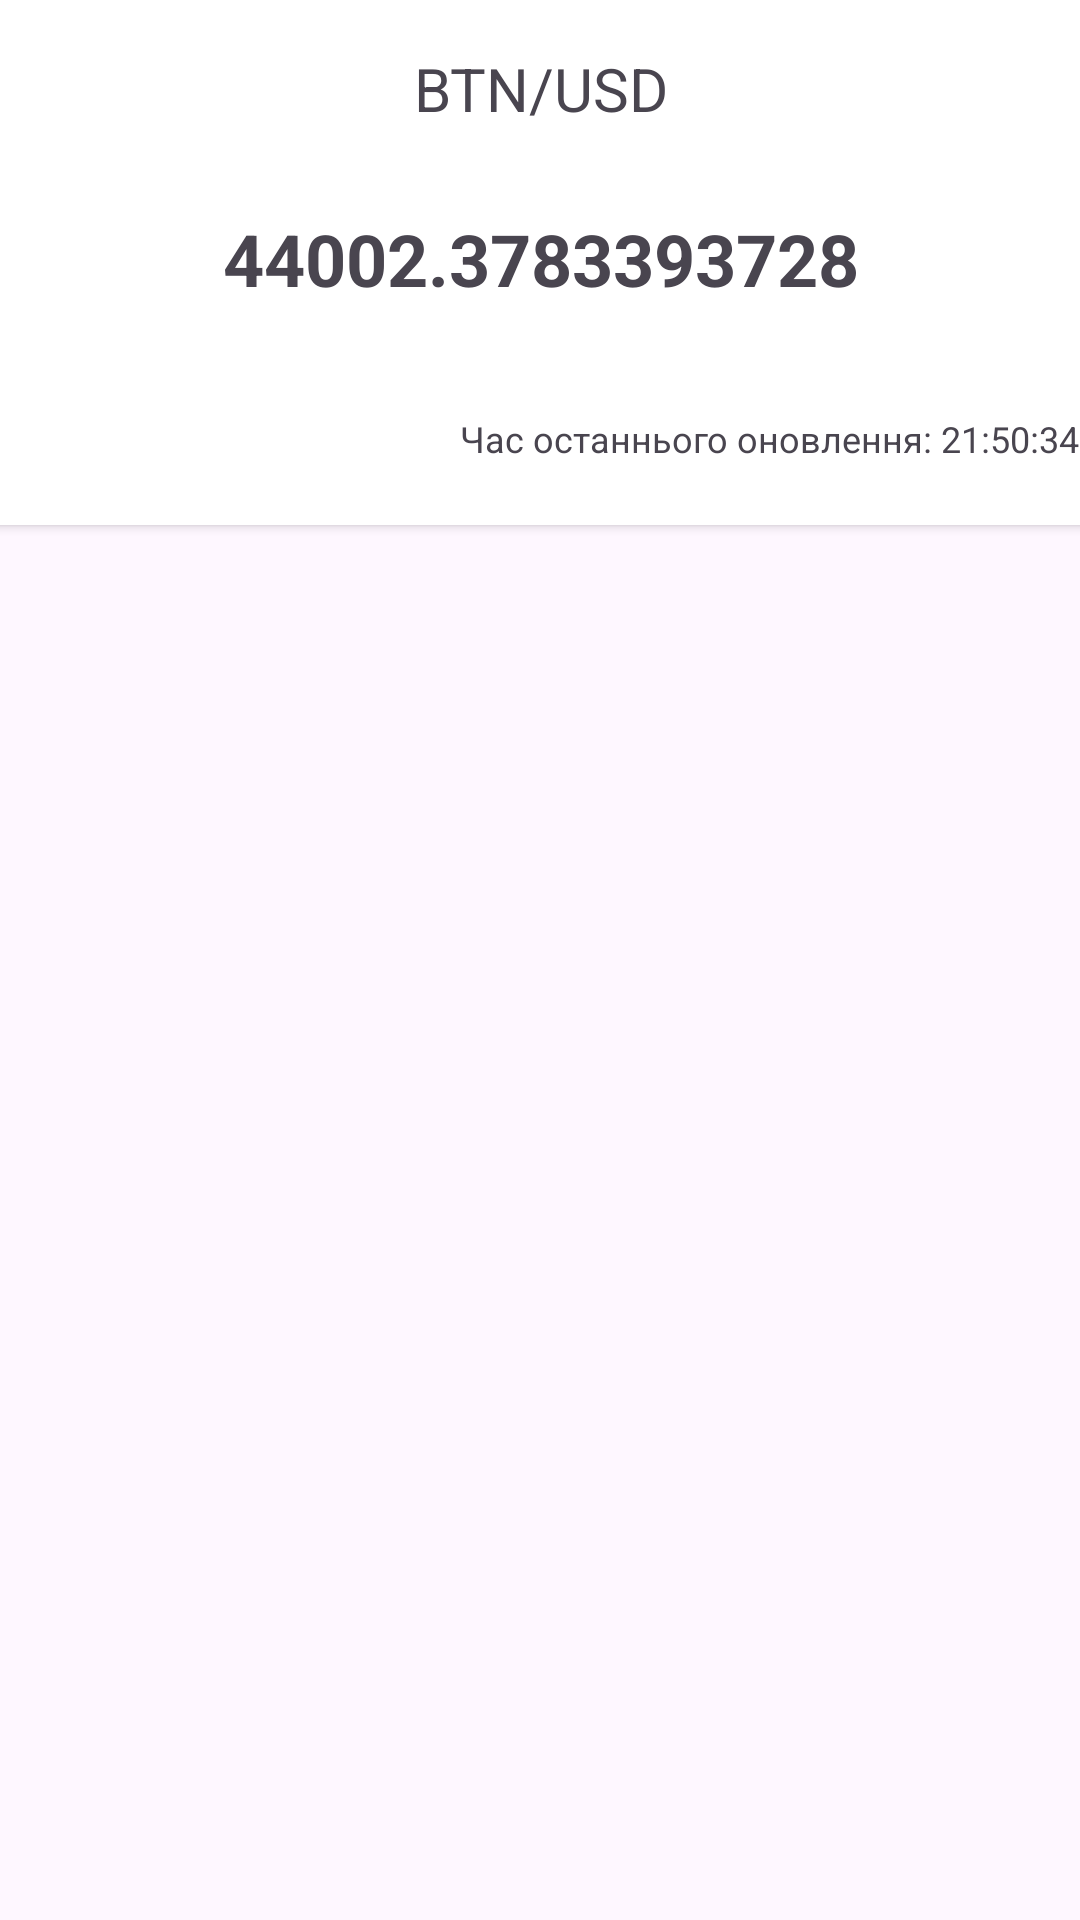

Android layout source for this screen:
<!-- AndroidManifest.xml: application theme Theme.CryptoExchange -->
<!-- res/layout/crypto_card.xml -->
<?xml version="1.0" encoding="utf-8"?>
<androidx.constraintlayout.widget.ConstraintLayout xmlns:android="http://schemas.android.com/apk/res/android"
    xmlns:app="http://schemas.android.com/apk/res-auto"
    xmlns:tools="http://schemas.android.com/tools"
    android:layout_width="match_parent"
    android:layout_height="wrap_content">

    <androidx.cardview.widget.CardView
        android:layout_width="410dp"
        android:layout_height="175dp"
        app:layout_constraintEnd_toEndOf="parent"
        app:layout_constraintStart_toStartOf="parent"
        app:layout_constraintTop_toTopOf="parent" >

        <androidx.constraintlayout.widget.ConstraintLayout
            android:layout_width="match_parent"
            android:layout_height="match_parent">

            <TextView
                android:id="@+id/name"
                android:layout_width="98dp"
                android:layout_height="33dp"
                android:layout_marginTop="16dp"
                android:text="BTN/USD"
                android:textAlignment="center"
                android:textSize="20sp"
                app:layout_constraintEnd_toEndOf="parent"
                app:layout_constraintStart_toStartOf="parent"
                app:layout_constraintTop_toTopOf="parent" />

            <ImageView
                android:id="@+id/icon"
                android:layout_width="50dp"
                android:layout_height="50dp"
                android:layout_marginStart="16dp"
                android:layout_marginTop="16dp"
                app:layout_constraintStart_toStartOf="parent"
                app:layout_constraintTop_toTopOf="parent"
                app:srcCompat="@drawable/ic_launcher_background" />

            <TextView
                android:id="@+id/price"
                android:layout_width="292dp"
                android:layout_height="37dp"
                android:layout_marginBottom="68dp"
                android:text="44002.3783393728"
                android:textAlignment="center"
                android:textSize="24sp"
                android:textStyle="bold"
                app:layout_constraintBottom_toBottomOf="parent"
                app:layout_constraintEnd_toEndOf="parent"
                app:layout_constraintStart_toStartOf="parent" />

            <TextView
                android:id="@+id/lastUpdate"
                android:layout_width="226dp"
                android:layout_height="21dp"
                android:layout_marginEnd="16dp"
                android:layout_marginBottom="16dp"
                android:text="Час останнього оновлення: 21:50:34"
                android:textAlignment="center"
                android:textSize="12sp"
                app:layout_constraintBottom_toBottomOf="parent"
                app:layout_constraintEnd_toEndOf="parent" />
        </androidx.constraintlayout.widget.ConstraintLayout>
    </androidx.cardview.widget.CardView>
</androidx.constraintlayout.widget.ConstraintLayout>
<!-- resources referenced by this layout -->
<resources>
  <style name="Theme.CryptoExchange" parent="Base.Theme.CryptoExchange" />
  <style name="Base.Theme.CryptoExchange" parent="Theme.Material3.DayNight.NoActionBar">
          
          
          <item name="colorPrimary">@color/theme_color</item>
      </style>
  <color name="theme_color">#171d25</color>
</resources>
